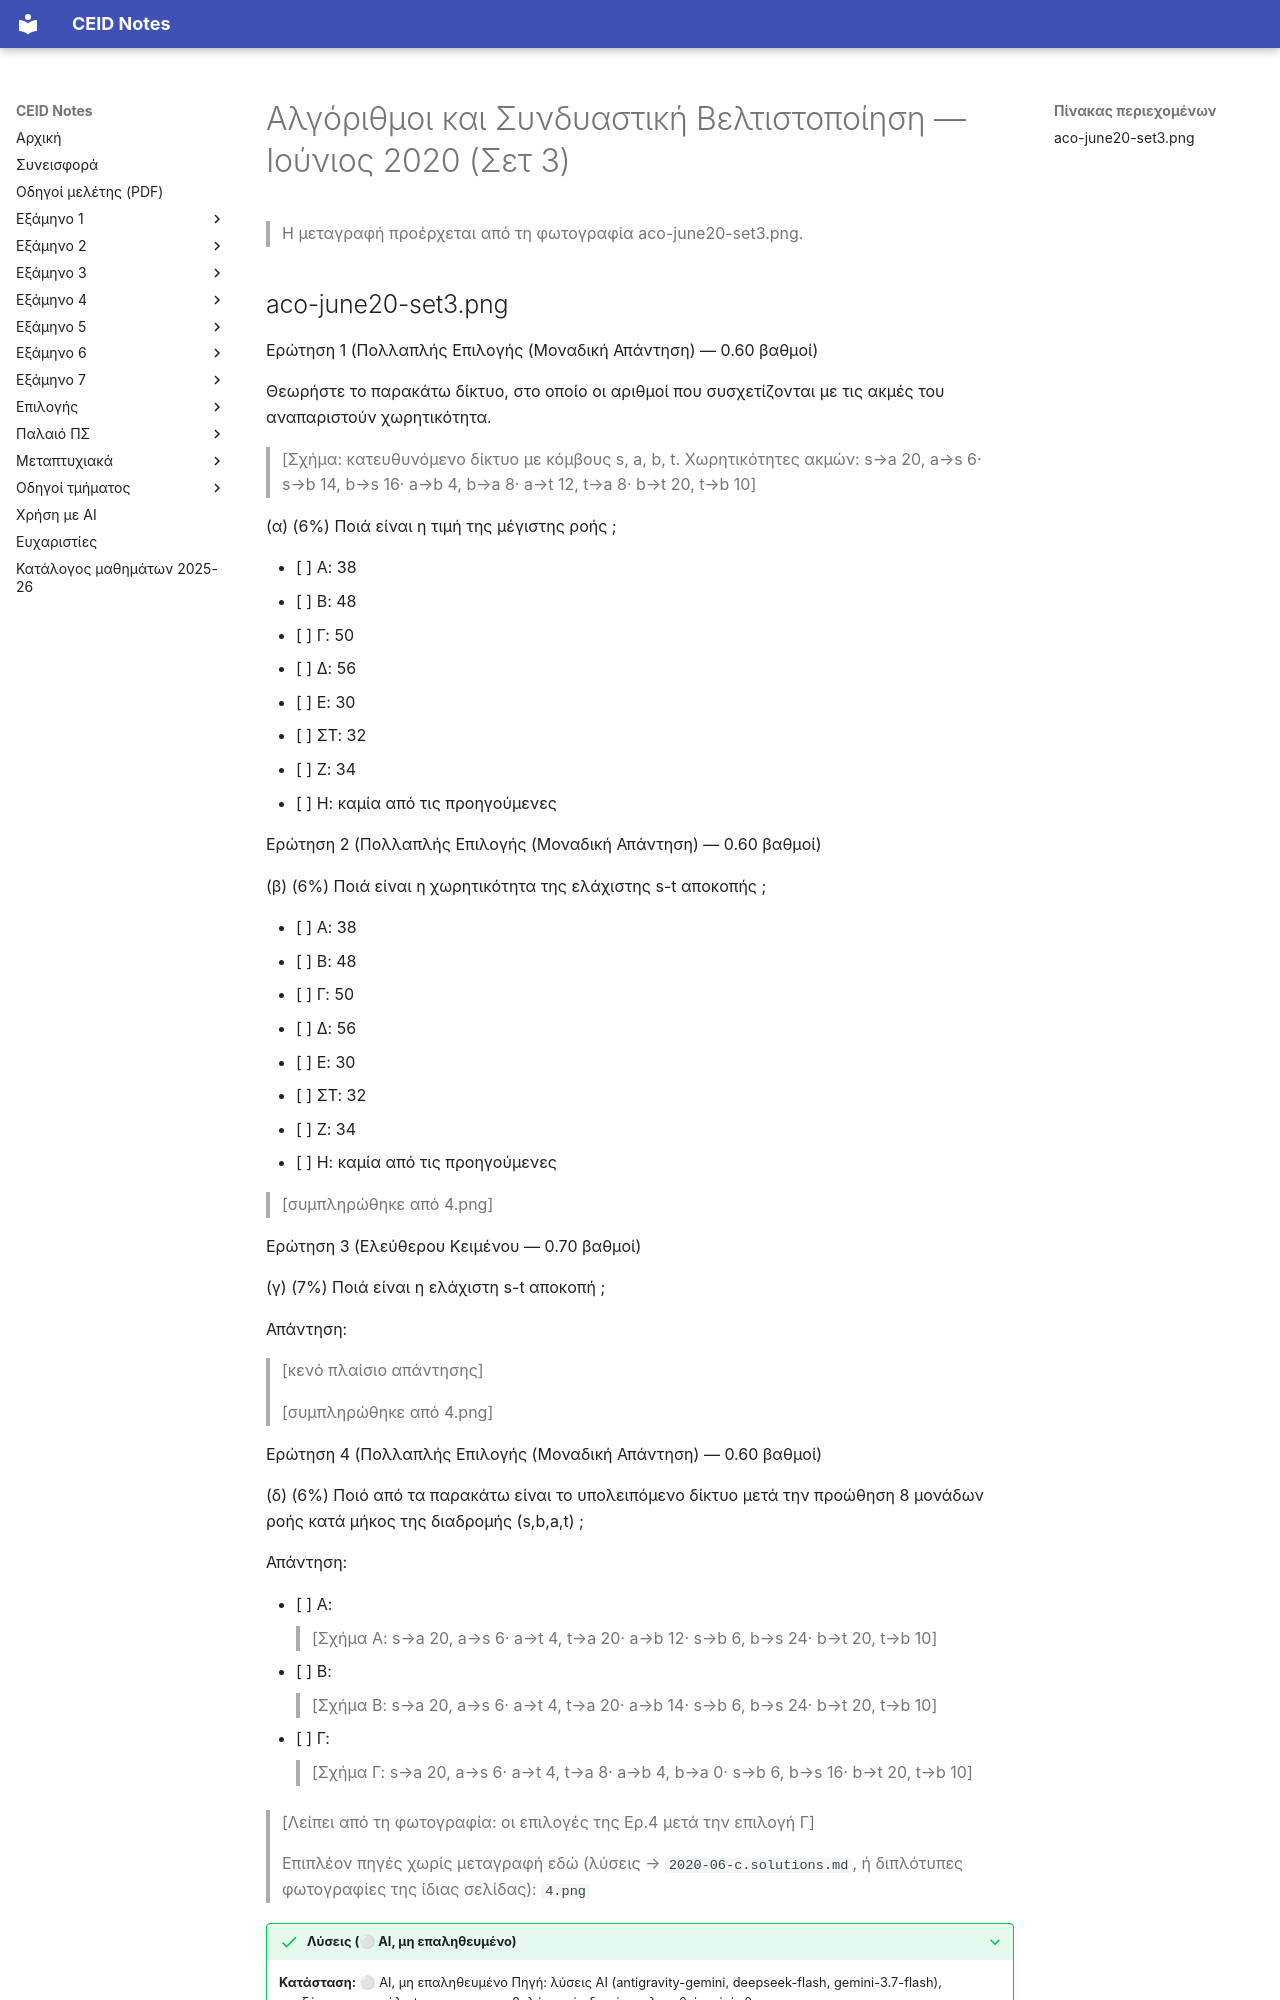

repository: kdngiorgos/ceid-notes · page: Electives (Μαθήματα Επιλογής)/Χειμερινά (Winter-Fall)/Αλγόριθμοι και Συνδυαστική Βελτιστοποίηση - CEID_NE5057/Previous Exams/2020-06-c.html · generator: mkdocs

---
course: CEID_NE5057
session: 2020-06-c
label: Ιούνιος 2020 — Σετ 3
sources:
- aco-june20-set3.png
- 4.png
format: mixed
duration_min: null
notes: ηλεκτρονική εξέταση με πολλαπλής επιλογής και ελεύθερου κειμένου (σύνολο 2,50 βαθμοί)· η φωτογραφία aco-june20-set3.png καλύπτει μόνο τις Ερ.1–2 (τελειώνει στις επιλογές της Ερ.2)· οι Ερ.3–4 μεταγράφονται από το στιγμιότυπο 4.png, το οποίο τελειώνει μετά την επιλογή Γ της Ερ.4· λείπουν οι επιλογές Δ, E, ΣΤ της Ερ.4 (δεν υπάρχουν σε καμία πηγή)
transcription: partial
solutions: ai-unverified
---
# Αλγόριθμοι και Συνδυαστική Βελτιστοποίηση — Ιούνιος 2020 (Σετ 3)

> Η μεταγραφή προέρχεται από τη φωτογραφία aco-june20-set3.png.
